Run: headless pygame with SDL's dummy video driver; simulated clock (each Clock.tick advances the game by its frame time, no real sleeping); random seed 0; keys injected as events and as key.get_pressed() state; no mouse input.
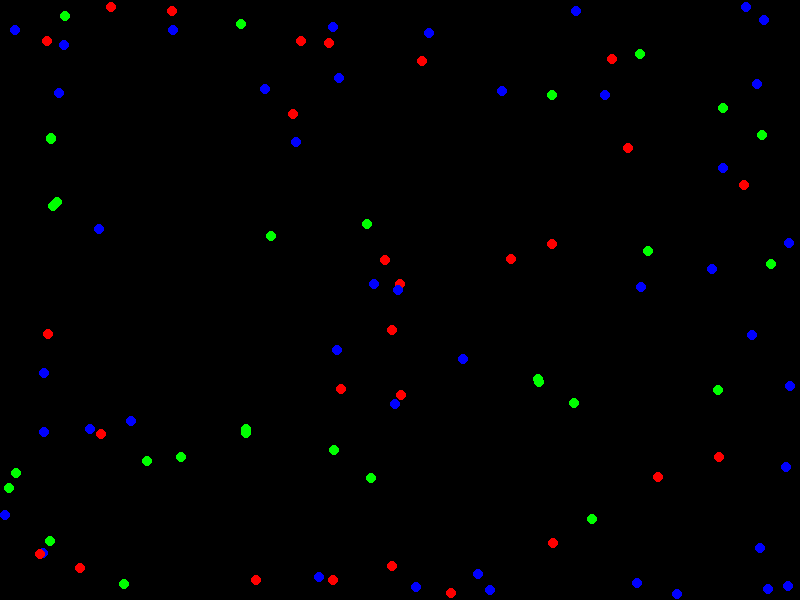
Frame 1 of 4 · flips 1–60 · no input
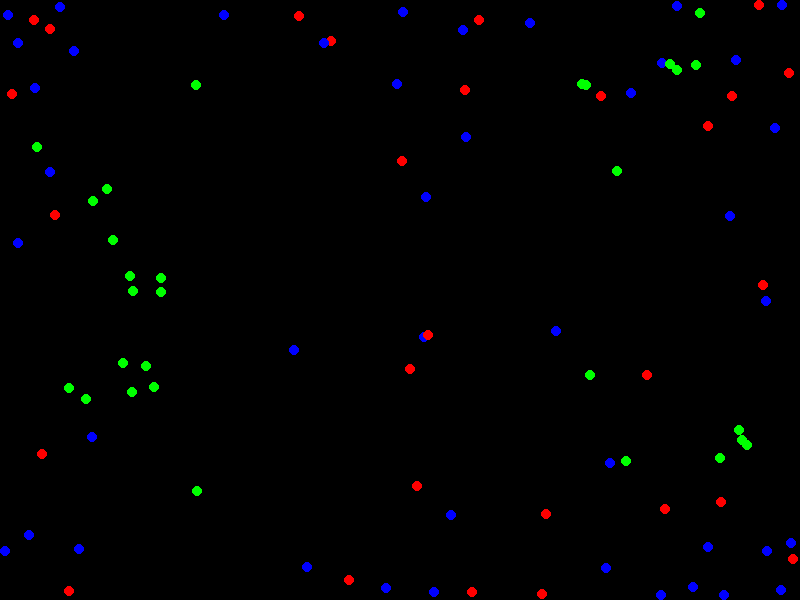
Frame 2 of 4 · flips 61–180 · tapped SPACE, RETURN · held RIGHT (→), D
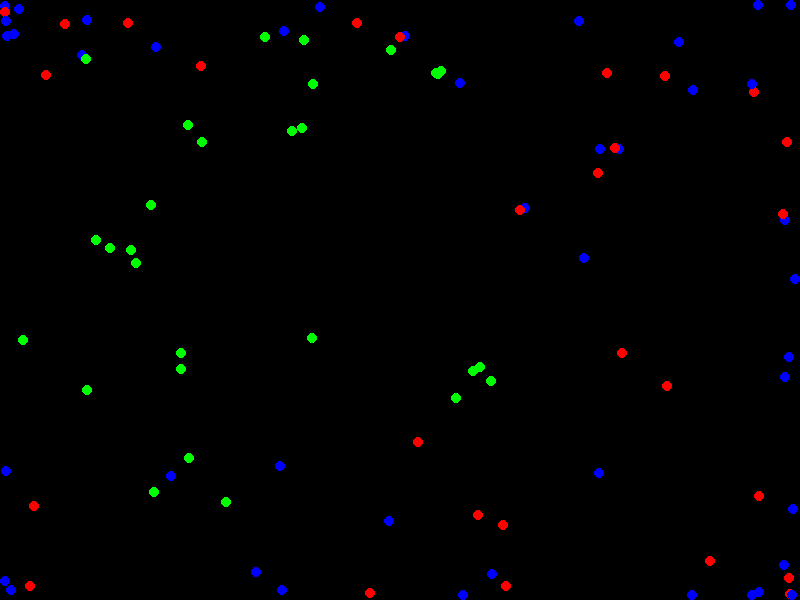
Frame 3 of 4 · flips 181–300 · held DOWN (↓), S
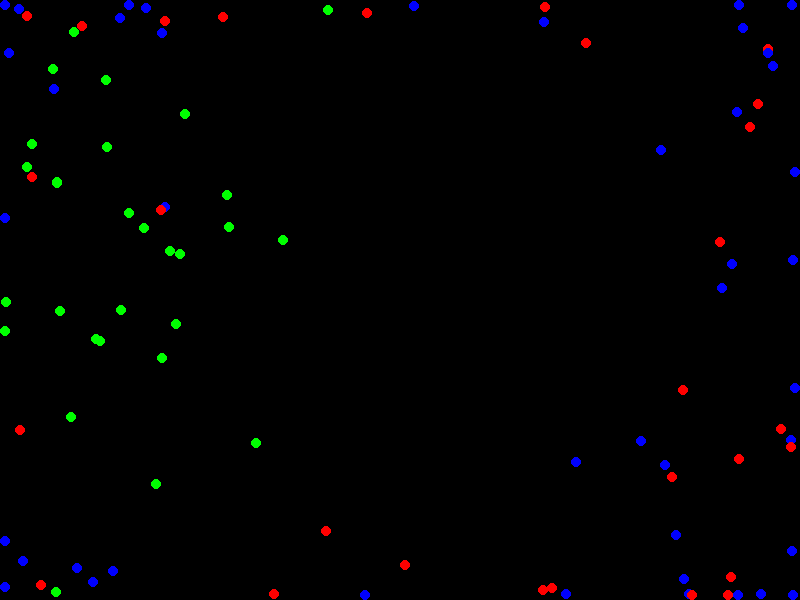
Frame 4 of 4 · flips 301–420 · held LEFT (←), A, UP (↑), W

The pygame program that drew these frames:

import pygame
import random
import math

WIDTH = 800
HEIGHT = 600

PARTICLE_TYPES = {
    "RED": (255, 0, 0),
    "GREEN": (0, 255, 0),
    "BLUE": (0, 0, 255),
}

INTERACTION_MATRIX = {
    "RED": {
        "GREEN": -2,
        "BLUE": 2,
        "RED": -4,
    },
    "GREEN": {
        "RED": -10,
        "BLUE": 5,
        "GREEN": 4,
    },
    "BLUE": {
        "RED": 2,
        "GREEN": -4,
        "BLUE": -4,
    }
}

class Atom:
    def __init__(self) -> None:
        self.radius = 5
        self.x = random.randint(self.radius, WIDTH - self.radius)
        self.y = random.randint(self.radius, HEIGHT - self.radius)
        self.vx = random.uniform(-1, 1)
        self.vy = random.uniform(-1, 1)
        self.type = random.choice(list(PARTICLE_TYPES.keys()))
        self.color = PARTICLE_TYPES[self.type]
        
    def calculate_force(self, other):
        dx = other.x - self.x
        dy = other.y - self.y
        distance = math.sqrt(dx*dx + dy*dy)
        
        if distance < 1: 
            distance = 1
        
        force = INTERACTION_MATRIX[self.type][other.type]
        
        
        force_x = (force * dx) / (distance ** 2)
        force_y = (force * dy) / (distance ** 2)
        
        return force_x, force_y
    
    def update(self, particles):
        fx = 0
        fy = 0
        
        for other in particles:
            if other != self:
                force_x, force_y = self.calculate_force(other)
                fx += force_x
                fy += force_y
        
        self.vx += fx * 0.1
        self.vy += fy * 0.1
        
        speed = math.sqrt(self.vx*self.vx + self.vy*self.vy)
        max_speed = 5
        if speed > max_speed:
            
            self.vx = (self.vx/speed) * 5
            self.vy = (self.vy/speed) * 5
        
        self.x += self.vx
        self.y += self.vy
        
        if self.x < self.radius:
            self.x = self.radius
            self.vx *= -0.8
        elif self.x > WIDTH - self.radius:
            self.x = WIDTH - self.radius
            self.vx *= -0.8
            
        if self.y < self.radius:
            self.y = self.radius
            self.vy *= -0.8
        elif self.y > HEIGHT - self.radius:
            self.y = HEIGHT - self.radius
            self.vy *= -0.8
            
        
    def draw(self, screen):
        pygame.draw.circle(screen, self.color, (int(self.x), int(self.y)), self.radius)
        
atoms = [Atom() for _ in range(100)]

screen = pygame.display.set_mode((WIDTH, HEIGHT))

running = True

while running:
    for event in pygame.event.get():
        if event.type == pygame.QUIT:
            running = False
    
    screen.fill((0, 0, 0))
    
    for atom in atoms:
        atom.update(atoms)
        atom.draw(screen)
    
    pygame.display.update()
    
